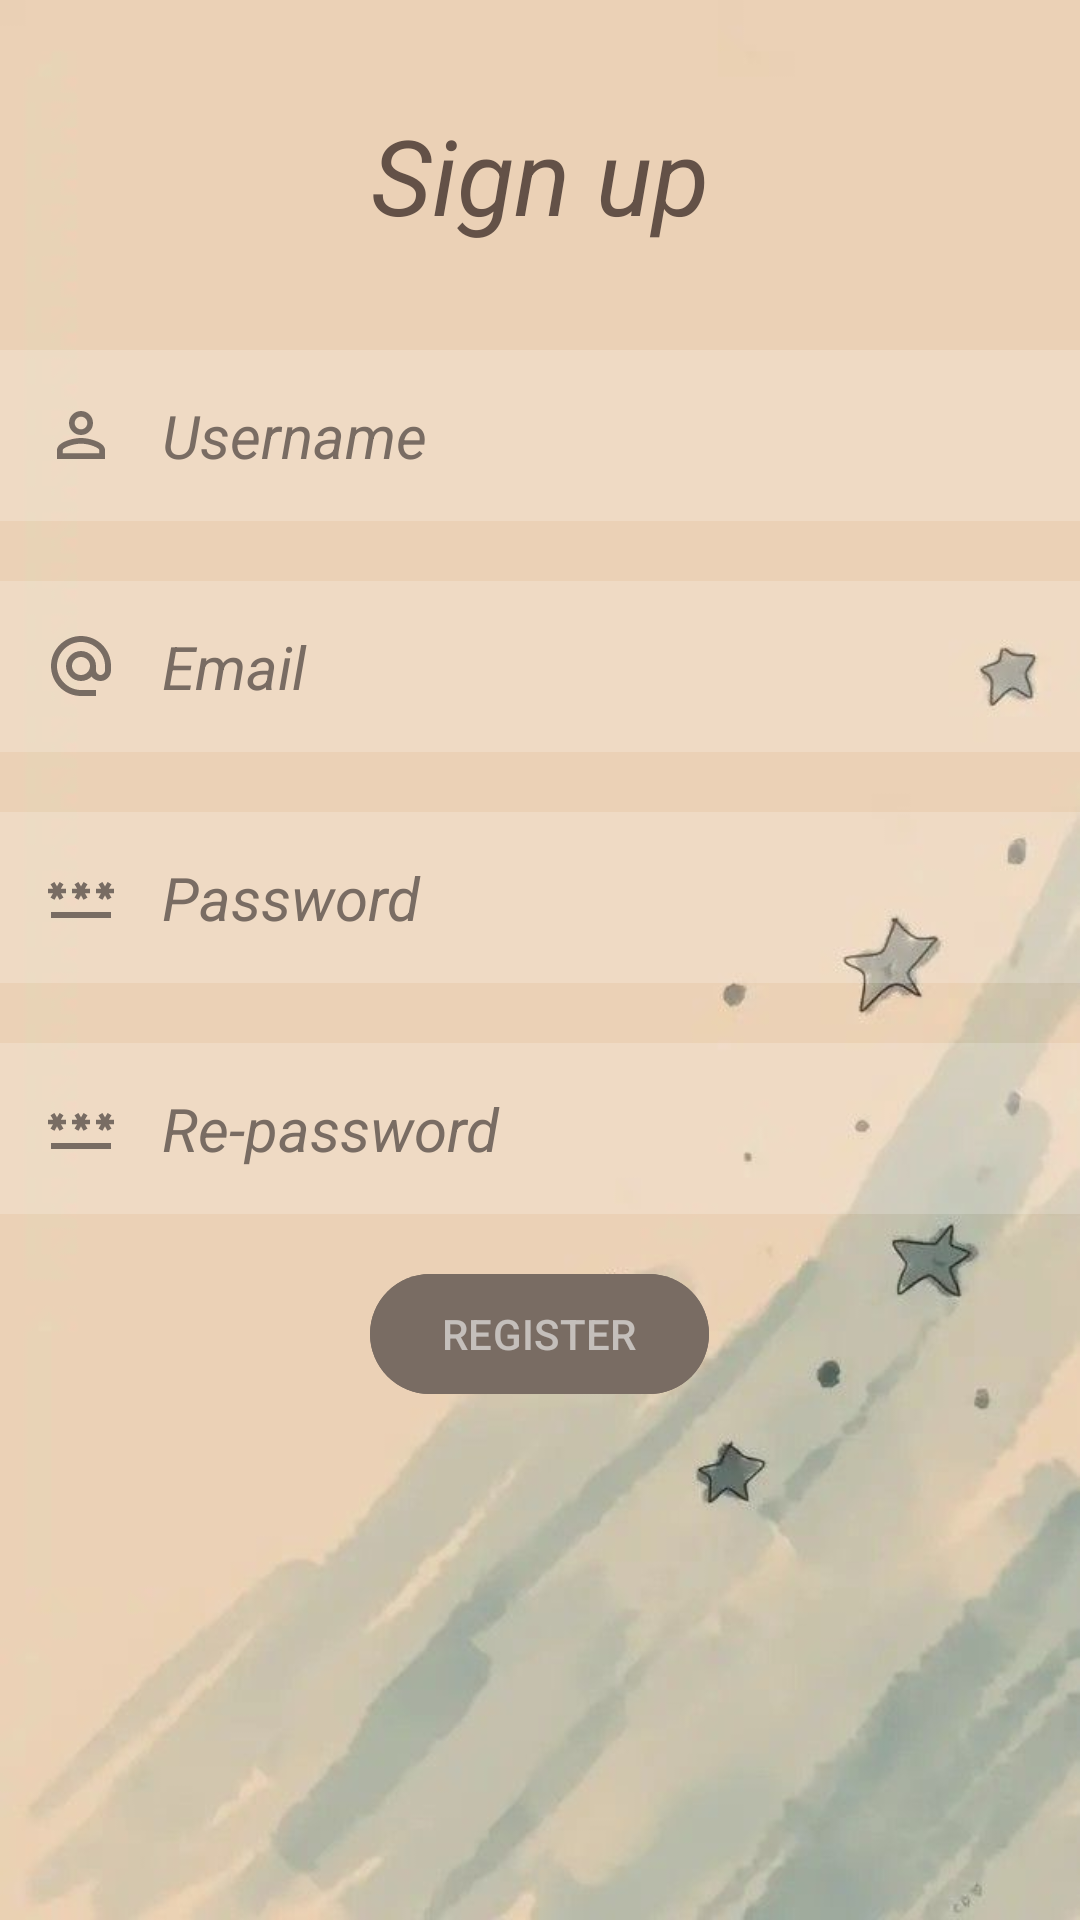

Produce the Android XML layout that renders to this screen, including the resource entries it uses.
<!-- AndroidManifest.xml: application theme Theme.FeelSync -->
<!-- res/layout/activity_sign_up.xml -->
<?xml version="1.0" encoding="utf-8"?>
<RelativeLayout xmlns:android="http://schemas.android.com/apk/res/android"
    xmlns:app="http://schemas.android.com/apk/res-auto"
    xmlns:tools="http://schemas.android.com/tools"
    android:id="@+id/main"
    android:layout_width="match_parent"
    android:layout_height="match_parent"
    android:background="@drawable/sign1"
    tools:context=".MainActivity">

    <TextView
        android:id="@+id/signuptitle"
        android:layout_width="match_parent"
        android:layout_height="wrap_content"
        android:layout_margin="35dp"
        android:gravity="center"
        android:text="Sign up"
        android:textColor="#635147"
        android:textSize="35dp"
        android:textStyle="italic" />

    <EditText
        android:id="@+id/username"
        android:layout_width="match_parent"
        android:layout_height="wrap_content"
        android:layout_below="@id/signuptitle"
        android:background="#30ffffff"
        android:drawableLeft="@drawable/baseline_person_outline_24"
        android:drawablePadding="15dp"
        android:hint="Username"
        android:padding="15dp"
        android:textColor="#796c63"
        android:textColorHint="#796c63"
        android:textSize="20dp"
        android:textStyle="italic" />

    <EditText
        android:id="@+id/email"
        android:layout_width="match_parent"
        android:layout_height="wrap_content"
        android:layout_below="@id/username"
        android:layout_marginTop="20dp"
        android:background="#30ffffff"
        android:drawableLeft="@drawable/baseline_alternate_email_24"
        android:drawablePadding="15dp"
        android:hint="Email"
        android:padding="15dp"
        android:textColor="#796c63"
        android:textColorHint="#796c63"
        android:textSize="20dp"
        android:textStyle="italic"/>

    <EditText
        android:id="@+id/password"
        android:layout_width="match_parent"
        android:layout_height="wrap_content"
        android:layout_below="@id/email"
        android:layout_marginTop="20dp"
        android:background="#30ffffff"
        android:drawableLeft="@drawable/baseline_password_24"
        android:drawablePadding="15dp"
        android:hint="Password"
        android:padding="15dp"
        android:textColor="#796c63"
        android:textColorHint="#796c63"
        android:textSize="20dp"
        android:textStyle="italic" />

    <EditText
        android:id="@+id/repassword"
        android:layout_width="match_parent"
        android:layout_height="wrap_content"
        android:layout_below="@id/password"
        android:layout_marginTop="20dp"
        android:background="#30ffffff"
        android:drawableLeft="@drawable/baseline_password_24"
        android:drawablePadding="15dp"
        android:hint="Re-password"
        android:padding="15dp"
        android:textColor="#796c63"
        android:textColorHint="#796c63"
        android:textSize="20dp"
        android:textStyle="italic" />

    <com.google.android.material.button.MaterialButton
        android:id="@+id/signupbtn"
        android:layout_width="wrap_content"
        android:layout_height="wrap_content"
        android:layout_below="@id/repassword"
        android:layout_centerHorizontal="true"
        android:layout_marginTop="16dp"
        android:backgroundTint="#796c63"
        android:text="REGISTER"
        android:textColor="#90ffffff" />


</RelativeLayout>
<!-- resources referenced by this layout -->
<resources>
  <!-- drawable baseline_alternate_email_24 (drawable) -->
  <vector xmlns:android="http://schemas.android.com/apk/res/android" android:height="24dp" android:tint="#786C63" android:viewportHeight="24" android:viewportWidth="24" android:width="24dp">
        
      <path android:fillColor="@android:color/white" android:pathData="M12,2C6.48,2 2,6.48 2,12s4.48,10 10,10h5v-2h-5c-4.34,0 -8,-3.66 -8,-8s3.66,-8 8,-8 8,3.66 8,8v1.43c0,0.79 -0.71,1.57 -1.5,1.57s-1.5,-0.78 -1.5,-1.57L17,12c0,-2.76 -2.24,-5 -5,-5s-5,2.24 -5,5 2.24,5 5,5c1.38,0 2.64,-0.56 3.54,-1.47 0.65,0.89 1.77,1.47 2.96,1.47 1.97,0 3.5,-1.6 3.5,-3.57L22,12c0,-5.52 -4.48,-10 -10,-10zM12,15c-1.66,0 -3,-1.34 -3,-3s1.34,-3 3,-3 3,1.34 3,3 -1.34,3 -3,3z"/>
      
  </vector>
  <!-- drawable baseline_password_24 (drawable) -->
  <vector xmlns:android="http://schemas.android.com/apk/res/android" android:height="24dp" android:tint="#786C63" android:viewportHeight="24" android:viewportWidth="24" android:width="24dp">
        
      <path android:fillColor="@android:color/white" android:pathData="M2,17h20v2H2V17zM3.15,12.95L4,11.47l0.85,1.48l1.3,-0.75L5.3,10.72H7v-1.5H5.3l0.85,-1.47L4.85,7L4,8.47L3.15,7l-1.3,0.75L2.7,9.22H1v1.5h1.7L1.85,12.2L3.15,12.95zM9.85,12.2l1.3,0.75L12,11.47l0.85,1.48l1.3,-0.75l-0.85,-1.48H15v-1.5h-1.7l0.85,-1.47L12.85,7L12,8.47L11.15,7l-1.3,0.75l0.85,1.47H9v1.5h1.7L9.85,12.2zM23,9.22h-1.7l0.85,-1.47L20.85,7L20,8.47L19.15,7l-1.3,0.75l0.85,1.47H17v1.5h1.7l-0.85,1.48l1.3,0.75L20,11.47l0.85,1.48l1.3,-0.75l-0.85,-1.48H23V9.22z"/>
      
  </vector>
  <!-- drawable baseline_person_outline_24 (drawable) -->
  <vector xmlns:android="http://schemas.android.com/apk/res/android" android:height="24dp" android:tint="#786C63" android:viewportHeight="24" android:viewportWidth="24" android:width="24dp">
        
      <path android:fillColor="@android:color/white" android:pathData="M12,5.9c1.16,0 2.1,0.94 2.1,2.1s-0.94,2.1 -2.1,2.1S9.9,9.16 9.9,8s0.94,-2.1 2.1,-2.1m0,9c2.97,0 6.1,1.46 6.1,2.1v1.1L5.9,18.1L5.9,17c0,-0.64 3.13,-2.1 6.1,-2.1M12,4C9.79,4 8,5.79 8,8s1.79,4 4,4 4,-1.79 4,-4 -1.79,-4 -4,-4zM12,13c-2.67,0 -8,1.34 -8,4v3h16v-3c0,-2.66 -5.33,-4 -8,-4z"/>
      
  </vector>
  <!-- drawable sign1: jpg bitmap (drawable, 22895 bytes) -->
  <style name="Theme.FeelSync" parent="Base.Theme.FeelSync" />
  <style name="Base.Theme.FeelSync" parent="Theme.Material3.DayNight.NoActionBar">
          
          
      </style>
</resources>
